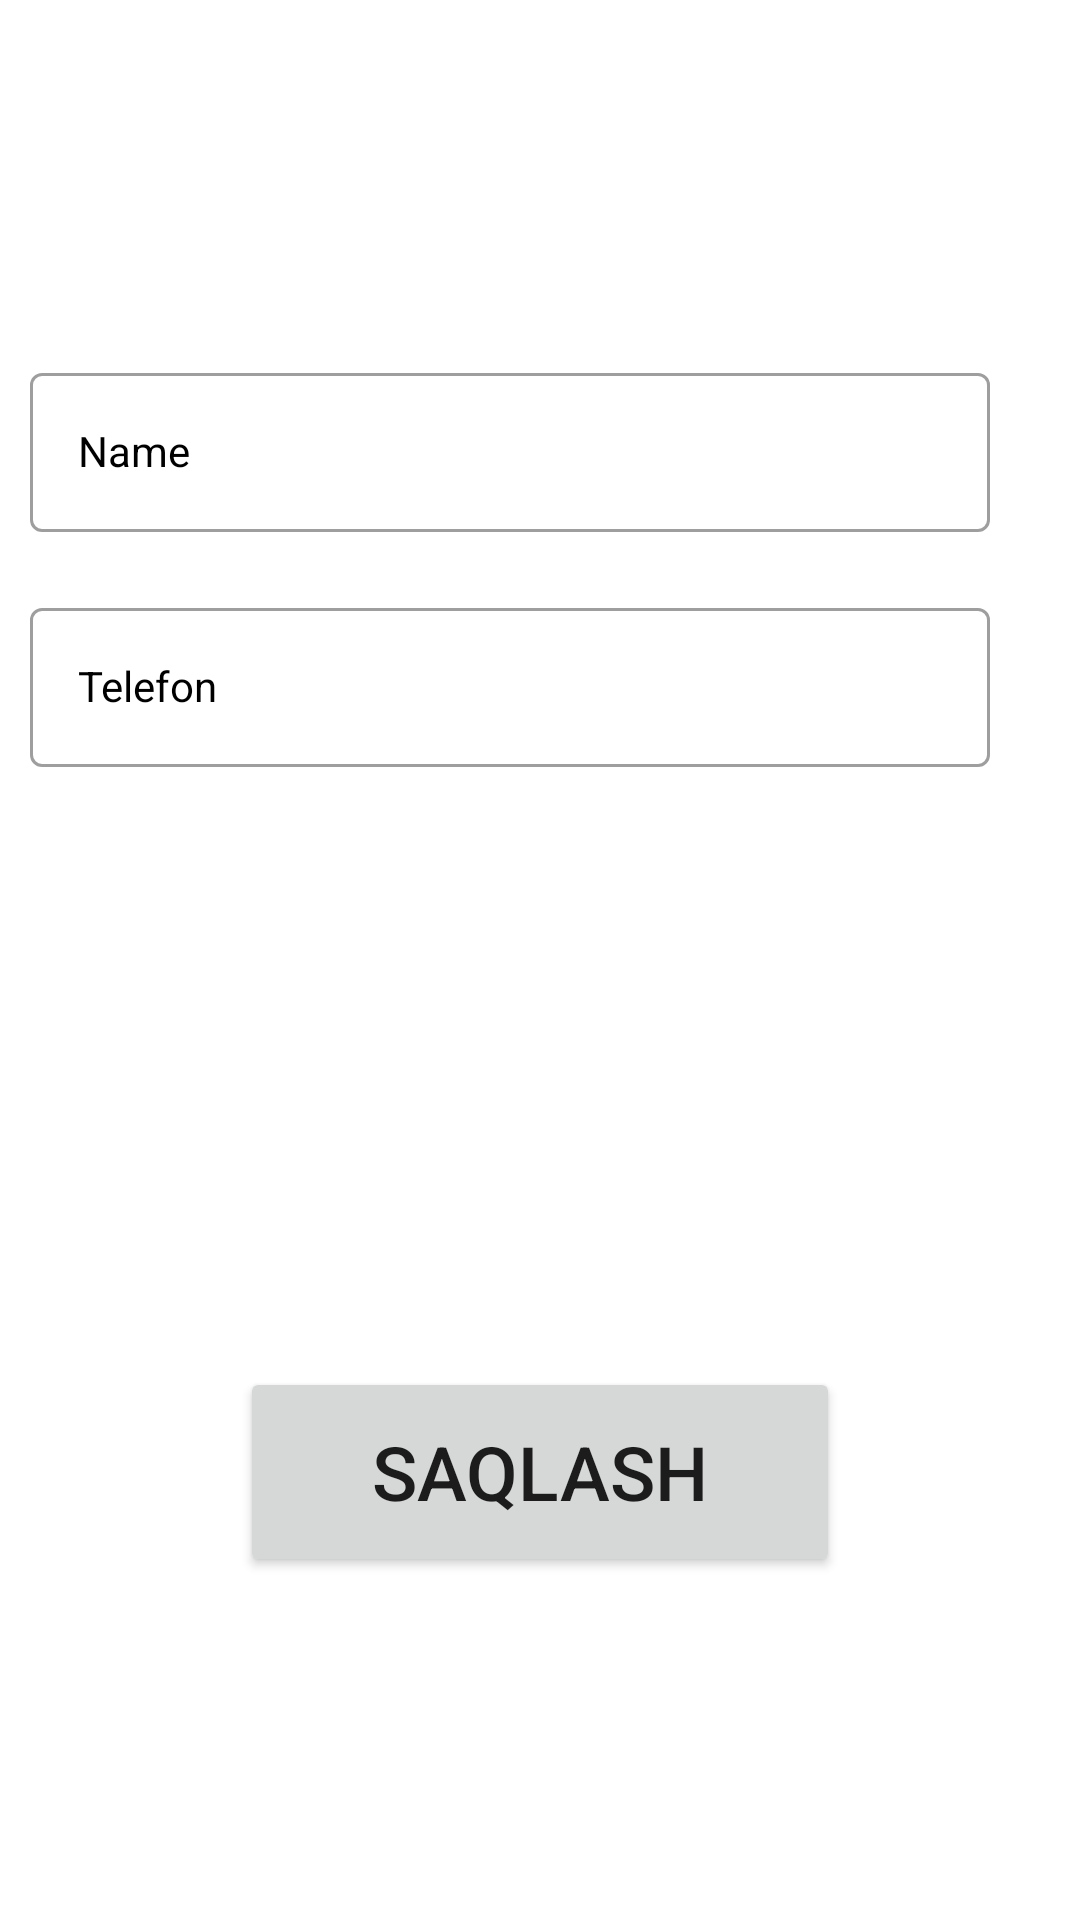

This screen was rendered from an Android layout file. Write that file and the resources it references.
<!-- AndroidManifest.xml: application theme Theme.ContactViewPager -->
<!-- res/layout/activity_add.xml -->
<?xml version="1.0" encoding="utf-8"?>
<LinearLayout xmlns:android="http://schemas.android.com/apk/res/android"
    xmlns:app="http://schemas.android.com/apk/res-auto"
    xmlns:tools="http://schemas.android.com/tools"
    android:layout_width="match_parent"
    android:layout_height="match_parent"
    tools:context=".AddActivity">


    <LinearLayout
        android:layout_width="match_parent"
        android:layout_height="match_parent"
        android:orientation="vertical"
        android:layout_gravity="center"
        android:gravity="center">

        <com.google.android.material.textfield.TextInputLayout
            style="@style/Widget.MaterialComponents.TextInputLayout.OutlinedBox"
            android:layout_width="match_parent"
            android:layout_height="wrap_content"
            android:layout_marginStart="10dp"
            android:hint="Name"
            android:id="@+id/name"
            android:textColorHint="@color/black"
            app:startIconDrawable="@drawable/accaunt"
            app:startIconTint="@color/black"
            android:layout_marginTop="5dp"
            app:counterTextColor="@color/purple_700"
            android:layout_marginEnd="10dp">

            <com.google.android.material.textfield.TextInputEditText
                android:id="@+id/contactname"
                style="@style/Widget.MaterialComponents.TextInputLayout.OutlinedBox"
                android:layout_width="match_parent"
                android:layout_height="wrap_content"
                android:textColor="@color/purple_700"
                android:layout_marginEnd="20dp" />

        </com.google.android.material.textfield.TextInputLayout>

        <com.google.android.material.textfield.TextInputLayout
            style="@style/Widget.MaterialComponents.TextInputLayout.OutlinedBox"
            android:layout_width="match_parent"
            android:layout_height="wrap_content"
            android:id="@+id/phoneNumbers"
            android:layout_marginBottom="200dp"
            android:layout_marginStart="10dp"
            android:hint="Telefon"
            android:textColorHint="@color/black"
            app:startIconDrawable="@drawable/call"
            app:startIconTint="@color/black"
            android:layout_marginTop="20dp"
            android:layout_marginEnd="10dp">

            <com.google.android.material.textfield.TextInputEditText
                android:id="@+id/contactnumbers"
                style="@style/Widget.MaterialComponents.TextInputLayout.OutlinedBox"
                android:layout_width="match_parent"
                android:inputType="phone"
                android:layout_height="wrap_content"
                android:textColor="@color/purple_700"
                android:layout_marginEnd="20dp"/>

        </com.google.android.material.textfield.TextInputLayout>

        <Button
            android:id="@+id/save"
            android:layout_width="200dp"
            android:layout_height="70dp"
            android:text="Saqlash"
            android:textSize="25sp"
            android:layout_gravity="center"
            android:gravity="center"/>

    </LinearLayout>


</LinearLayout>
<!-- resources referenced by this layout -->
<resources>
  <style name="Theme.ContactViewPager" parent="Theme.MaterialComponents.DayNight.NoActionBar">
          
          <item name="colorPrimary">@color/purple_500</item>
          <item name="colorPrimaryVariant">@color/purple_700</item>
          <item name="colorOnPrimary">@color/white</item>
          
          <item name="colorSecondary">@color/teal_200</item>
          <item name="colorSecondaryVariant">@color/teal_700</item>
          <item name="colorOnSecondary">@color/black</item>
          
          <item name="android:statusBarColor" tools:targetApi="l">?attr/colorPrimaryVariant</item>
          
      </style>
  <!-- not gathered from this repository: default colours our renderer supplied (Android Studio template values) -->
  <color name="purple_500">#FF6200EE</color>
  <color name="purple_700">#FF3700B3</color>
  <color name="teal_200">#FF03DAC5</color>
  <color name="teal_700">#FF018786</color>
  <color name="black">#FF000000</color>
  <color name="white">#FFFFFFFF</color>
</resources>
